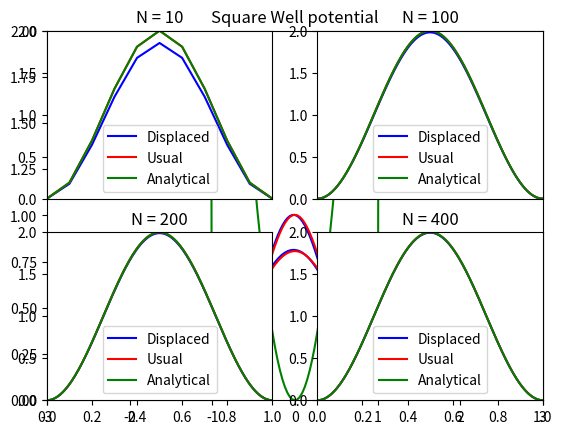

Recreate this plot in Python.
"""
This program solves the time independent one-dimensional Schrödinger equation using two different methods.
"""
import matplotlib.pyplot as plt
import numpy as np


#Used potentials.
def harmpot(x):
    V = 0.5*10*x**2
    return V

def zeropot(x):
    v=0.*x
    return v

def wellpot(x):
    if x < 1 and x > -1:
        V = -5 + 0.*x
    else:
        V=5 + 0.*x
    return V


def srindwall(a,b,N,pot):
    """
    It solves the time independent one-dimensional Schrödinger equation for a given potential pot(x).
    (a,b) define the box where the equation is solved.
    It uses N intervals (N>0).
    This method takes the box where the equation is solved as an infinite square well.
    So a huge potential is defined at both ends.
    """
    deltax = (b-a)/float(N)

    #It creates a (N+1)x(N+1) matrix representing the Hamiltonian.
    #Its indexes range from 0 to N.
    H = np.zeros(shape=(N+1,N+1))

    #It starts with the first and final values (since H[0,-1] and H[N,N+1] do not exist)
    H[0,0] = 1./deltax**2 + 10000000000000 #We manually add large potential walls at the ends of the box. It cannot be extremely large.
    H[0,1] = -1./(2*deltax**2)
    H[N,N] = 1./deltax**2 + 10000000000000
    H[N,N-1] = -1./(2*deltax**2)

    #Then it goes over the other values of the three diagonals.
    for i in range(1, N, 1):
        H[i,i-1] = -1./(2*deltax**2)
        H[i,i+1] = -1./(2*deltax**2)
        H[i,i] = 1./deltax**2 + pot(a+i*deltax)

    #Diagonalization.
    eigvals, eigfuns = np.linalg.eigh(H) #This returns the sorted eigenvalues and eigenvectors for a hermitian matrix.

    #Normalization. It integrates the squared module of the eigenfunction using the trapezoidal rule and computes the normalization factor as 1/sqrt(that).
    norms = 1./np.sqrt(deltax*(1.-np.absolute(eigfuns[0,:])**2/2.-np.absolute(eigfuns[N,:])**2/2.)) #np.linalg.eigh() returns normalized vectors in the sense that (a0**2+a1**2+...+an**2)=1.

    #The factors are then multiplied to the eigenvectors.
    normeigfuns = np.zeros(shape=(N+1,N+1))
    for i in range(0,N+1,1):
        normeigfuns[:,i] = norms[i]*eigfuns[:,i]

    return eigvals, normeigfuns

def srinddx(a,b,N,pot):
    """
    It solves the time independent one-dimensional Schrödinger equation for a given potential pot(x).
    (a,b) define the box where the equation is solved.
    It uses N intervals (N>0).
    This method actually solves the equation from a+dx to b-dx, in order to improve it at the boundaries.
    """
    deltax = (b-a)/float(N)

    #It is going to be solved within a distance deltax from both ends, i.e. [a+deltax,b-deltax]
    N = N-2
    a = a+deltax
    b = b-deltax

    #It creates a (N+1)x(N+1) matrix representing the Hamiltonian.
    #Its indexes range from 0 to N.
    H = np.zeros(shape=(N+1,N+1))

    #It starts with the first and final values (since H[0,-1] and H[N,N+1] do not exist)
    H[0,0] = 1./deltax**2 + pot(a)
    H[0,1] = -1./(2*deltax**2)
    H[N,N] = 1./deltax**2 + pot(b)
    H[N,N-1] = -1./(2*deltax**2)

    #Then it goes over the other values of the three diagonals.
    for i in range(1, N, 1):
        H[i,i-1] = -1./(2*deltax**2)
        H[i,i+1] = -1./(2*deltax**2)
        H[i,i] = 1./deltax**2 + pot(a+i*deltax)

    #Diagonalization.
    eigvals, eigfuns = np.linalg.eigh(H) #This returns the sorted eigenvalues and eigenvectors for a hermitian matrix.

    #Normalization. It integrates the squared module of the eigenfuntion using the trapezoidal rule and computes the normalization factor as 1/sqrt(that).
    norms = 1./np.sqrt(deltax*(1.-np.absolute(eigfuns[0,:])**2/2.-np.absolute(eigfuns[N,:])**2/2.)) #np.linalg.eigh() returns normalized vectors in the sense that (a0**2+a1**2+...+an**2)=1.

    #The factors are then multiplied to the eigenvectors.
    normeigfuns = np.zeros(shape=(N+1,N+1))
    for i in range(0,N+1,1):
        normeigfuns[:,i] = norms[i]*eigfuns[:,i]

    #We manually add the value at the box ends (equal to 0).
    z = np.zeros(N+1)
    finalnormeigfuns = np.append(np.insert(normeigfuns, 0, z, axis=0), [z], axis=0) #It adds a line of zeros both at the top and at the bottom.

    return eigvals, finalnormeigfuns

#The analytical solution to the infinite square well.
def anali(x,a,b,n):
    if x < b and x > a:
        ff=np.sqrt(2./(b-a))*np.sin(np.pi*n*(x-a)/(b-a))
    else:
        ff=0.*x
    return ff**2


#Representing the harmonic potential.
N = 200
a = -3
b = 3
n = 1 #State
deltax = (b-a)/float(N)
ev01,ef01 = srinddx(a,b+deltax,N,harmpot)
ev,ef = srindwall(a,b,N,harmpot)
potvec = []
for i in np.arange(a,b+deltax,deltax):
    potvec.append(harmpot(i))
plt.plot(np.arange(a,b+deltax,deltax),ef01[:,n-1]**2,'b-',label='Displaced')
plt.plot(np.arange(a,b+deltax,deltax),ef[:,n-1]**2,'r-',label='Usual')
plt.plot(np.arange(a,b+deltax,deltax),potvec,'g-',label='Potential')
plt.axis([a,b,0,2])
plt.legend()
plt.title("Harmonic potential")
plt.show()

#Representing the finite square well.
N = 200
a = -3
b = 3
n = 1 #State
deltax = (b-a)/float(N)
ev01,ef01 = srinddx(a,b+deltax,N,wellpot)
ev,ef = srindwall(a,b,N,wellpot)
potvec = []
for i in np.arange(a,b+deltax,deltax):
    potvec.append(wellpot(i))
plt.plot(np.arange(a,b+deltax,deltax),ef01[:,n-1]**2,'b-',label='Displaced')
plt.plot(np.arange(a,b+deltax,deltax),ef[:,n-1]**2,'r-',label='Usual')
plt.plot(np.arange(a,b+deltax,deltax),potvec,'g-',label='Potential')
plt.axis([a,b,0,2])
plt.legend()
plt.title("Square Well potential")
plt.show()


#Representing the infinite square well.
n = 1 #State.
plt.subplot(221)
plt.title("N = 10")
N = 10
a = 0
b = 1.
deltax = (b-a)/float(N)
ev01,ef01 = srinddx(a,b+deltax,N,zeropot)
ev,ef = srindwall(a,b,N,zeropot)
analivec = []
for i in np.arange(a,b+deltax,deltax):
    analivec.append(anali(i,a,b,n))
plt.plot(np.arange(a,b+deltax,deltax),ef01[:,n-1]**2,'b-',label='Displaced')
plt.plot(np.arange(a,b+deltax,deltax),ef[:,n-1]**2,'r-',label='Usual')
plt.plot(np.arange(a,b+deltax,deltax),analivec,'g-',label='Analytical')
plt.axis([a,b,0,2])
plt.gca().axes.get_xaxis().set_visible(False)
plt.legend()

plt.subplot(222)
plt.title("N = 100")
N = 100
a = 0
b = 1.
deltax = (b-a)/float(N)
ev01,ef01 = srinddx(a,b+deltax,N,zeropot)
ev,ef = srindwall(a,b,N,zeropot)
analivec = []
for i in np.arange(a,b+deltax,deltax):
    analivec.append(anali(i,a,b,n))
plt.plot(np.arange(a,b+deltax,deltax),ef01[:,n-1]**2,'b-',label='Displaced')
plt.plot(np.arange(a,b+deltax,deltax),ef[:,n-1]**2,'r-',label='Usual')
plt.plot(np.arange(a,b+deltax,deltax),analivec,'g-',label='Analytical')
plt.axis([a,b,0,2])
plt.gca().axes.get_xaxis().set_visible(False)
plt.legend()

plt.subplot(223)
plt.title("N = 200")
N = 200
a = 0.
b = 1.
deltax = (b-a)/float(N)
ev01,ef01 = srinddx(a,b+deltax,N,zeropot)
ev,ef = srindwall(a,b,N,zeropot)
analivec = []
for i in np.arange(a,b+deltax,deltax):
    analivec.append(anali(i,a,b,n))
plt.plot(np.arange(a,b+deltax,deltax),ef01[:,n-1]**2,'b-',label='Displaced')
plt.plot(np.arange(a,b+deltax,deltax),ef[:,n-1]**2,'r-',label='Usual')
plt.plot(np.arange(a,b+deltax,deltax),analivec,'g-',label='Analytical')
plt.axis([a,b,0,2])
plt.legend()

plt.subplot(224)
plt.title("N = 400")
N = 400
a = 0.
b = 1.
deltax = (b-a)/float(N)
ev01,ef01 = srinddx(a,b+deltax,N,zeropot)
ev,ef = srindwall(a,b,N,zeropot)
analivec = []
for i in np.arange(a,b+deltax,deltax):
    analivec.append(anali(i,a,b,n))
plt.plot(np.arange(a,b+deltax,deltax),ef01[:,n-1]**2,'b-',label='Displaced')
plt.plot(np.arange(a,b+deltax,deltax),ef[:,n-1]**2,'r-',label='Usual')
plt.plot(np.arange(a,b+deltax,deltax),analivec,'g-',label='Analytical')
plt.axis([a,b,0,2])
plt.legend()

plt.show()
